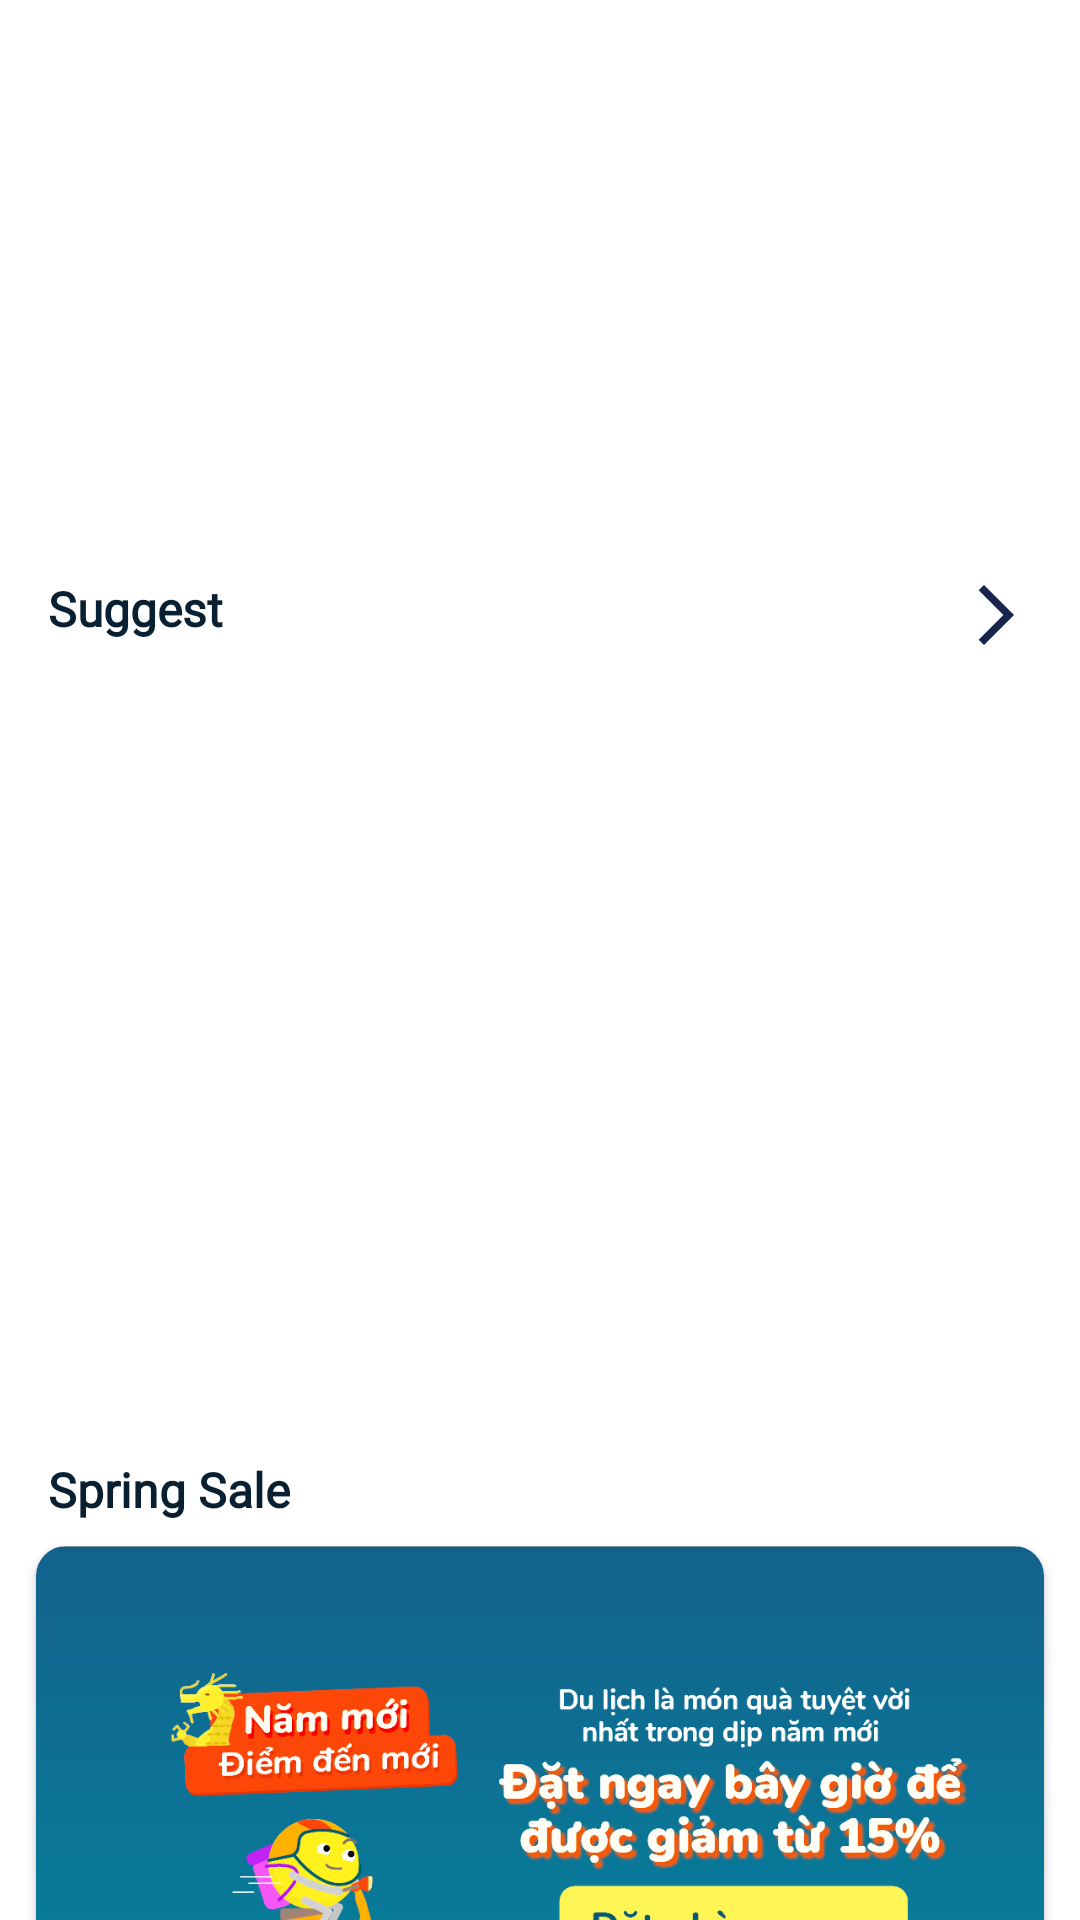

Here is an Android app screen rendered from its layout file. Give the layout XML and the strings, colors and styles it references.
<!-- AndroidManifest.xml: application theme Theme.BookingHotel -->
<!-- res/layout/activity_main.xml -->
<?xml version="1.0" encoding="utf-8"?>
<ScrollView xmlns:android="http://schemas.android.com/apk/res/android"
    xmlns:app="http://schemas.android.com/apk/res-auto"
    xmlns:tools="http://schemas.android.com/tools"
    android:layout_width="match_parent"
    android:layout_height="wrap_content"
    android:fadeScrollbars="false"
    android:scrollbars="none">

    <androidx.constraintlayout.widget.ConstraintLayout
        android:layout_width="match_parent"
        android:layout_height="match_parent"
        tools:context=".MainActivity">

        <androidx.constraintlayout.widget.ConstraintLayout
            android:id="@+id/constraintLayout"
            android:layout_width="0dp"
            android:layout_height="wrap_content"
            android:layout_marginTop="5dp"
            app:layout_constraintEnd_toEndOf="parent"
            app:layout_constraintStart_toStartOf="parent"
            app:layout_constraintTop_toTopOf="parent">

            <androidx.viewpager2.widget.ViewPager2
                android:id="@+id/viewPager2"
                android:layout_width="match_parent"
                android:layout_height="160dp"
                android:layout_marginStart="12dp"
                android:layout_marginTop="4dp"
                android:layout_marginEnd="12dp"
                app:layout_constraintEnd_toEndOf="parent"
                app:layout_constraintHorizontal_bias="0.0"
                app:layout_constraintStart_toStartOf="parent"
                app:layout_constraintTop_toTopOf="parent" />

            <me.relex.circleindicator.CircleIndicator3
                android:id="@+id/circleIndicator3"
                android:layout_width="wrap_content"
                android:layout_height="15dp"
                android:layout_marginStart="191dp"
                android:layout_marginTop="4dp"
                android:layout_marginEnd="190dp"
                app:ci_drawable="@drawable/bg_btn_booking"
                app:layout_constraintEnd_toEndOf="parent"
                app:layout_constraintStart_toStartOf="parent"
                app:layout_constraintTop_toBottomOf="@+id/viewPager2" />

        </androidx.constraintlayout.widget.ConstraintLayout>

        <androidx.cardview.widget.CardView
            android:id="@+id/cardView1"
            android:layout_width="match_parent"
            android:layout_height="180dp"
            android:layout_marginStart="12dp"
            android:layout_marginTop="8dp"
            android:layout_marginEnd="12dp"
            app:cardCornerRadius="10dp"
            app:layout_constraintEnd_toEndOf="parent"
            app:layout_constraintStart_toStartOf="parent"
            app:layout_constraintTop_toBottomOf="@+id/textView16">

            <ImageView
                android:id="@+id/imageViewHeader"
                android:layout_width="match_parent"
                android:layout_height="match_parent"
                android:scaleType="centerCrop"
                android:src="@drawable/bg_header"
                app:layout_constraintTop_toBottomOf="@+id/RecyclerView" />
        </androidx.cardview.widget.CardView>

        <androidx.recyclerview.widget.RecyclerView
            android:id="@+id/RecyclerView1"
            android:layout_width="0dp"
            android:layout_height="260dp"
            android:layout_marginStart="4dp"
            android:layout_marginTop="4dp"
            android:layout_marginEnd="4dp"
            app:layout_constraintEnd_toEndOf="parent"
            app:layout_constraintHorizontal_bias="1.0"
            app:layout_constraintStart_toStartOf="parent"
            app:layout_constraintTop_toBottomOf="@+id/textView4" />

        <TextView
            android:id="@+id/textView4"
            android:layout_width="wrap_content"
            android:layout_height="wrap_content"
            android:layout_marginStart="16dp"
            android:layout_marginTop="4dp"
            android:fontFamily="@font/roboto"
            android:text="@string/suggest"
            android:textColor="@color/colorPrimary"
            android:textSize="16sp"
            android:textStyle="bold"
            app:layout_constraintStart_toStartOf="parent"
            app:layout_constraintTop_toBottomOf="@+id/constraintLayout" />

        <TextView
            android:id="@+id/textView16"
            android:layout_width="wrap_content"
            android:layout_height="wrap_content"
            android:layout_marginStart="16dp"
            android:layout_marginTop="8dp"
            android:fontFamily="@font/roboto"
            android:text="@string/spring_sale"
            android:textColor="@color/colorPrimary"
            android:textSize="16sp"
            android:textStyle="bold"
            app:layout_constraintStart_toStartOf="parent"
            app:layout_constraintTop_toBottomOf="@+id/RecyclerView1" />

        <TextView
            android:id="@+id/textView5"
            android:layout_width="wrap_content"
            android:layout_height="wrap_content"
            android:layout_marginStart="16dp"
            android:layout_marginTop="8dp"
            android:fontFamily="@font/roboto"
            android:text="@string/top_hotel"
            android:textColor="@color/colorPrimary"
            android:textSize="16sp"
            android:textStyle="bold"
            app:layout_constraintStart_toStartOf="parent"
            app:layout_constraintTop_toBottomOf="@+id/cardView1" />

        <TextView
            android:id="@+id/textView17"
            android:layout_width="wrap_content"
            android:layout_height="wrap_content"
            android:layout_marginStart="16dp"
            android:layout_marginTop="8dp"
            android:fontFamily="@font/roboto"
            android:text="@string/payment_methods"
            android:textColor="@color/colorPrimary"
            android:textSize="16sp"
            android:textStyle="bold"
            app:layout_constraintStart_toStartOf="parent"
            app:layout_constraintTop_toBottomOf="@+id/RecyclerView2" />

        <androidx.recyclerview.widget.RecyclerView
            android:id="@+id/RecyclerView2"
            android:layout_width="0dp"
            android:layout_height="260dp"
            android:layout_marginStart="8dp"
            android:layout_marginTop="4dp"
            android:layout_marginEnd="8dp"
            app:layout_constraintEnd_toEndOf="parent"
            app:layout_constraintStart_toStartOf="parent"
            app:layout_constraintTop_toBottomOf="@+id/textView5" />

        <ImageButton
            android:id="@+id/buttonAll1"
            android:layout_width="24dp"
            android:layout_height="24dp"
            android:layout_marginTop="4dp"
            android:layout_marginEnd="16dp"
            android:background="@null"
            android:scaleType="fitCenter"
            app:layout_constraintBottom_toBottomOf="@+id/textView4"
            app:layout_constraintEnd_toEndOf="parent"
            app:layout_constraintTop_toTopOf="@+id/textView4"
            app:srcCompat="@drawable/ic_baseline_arrow_blue"
            tools:ignore="SpeakableTextPresentCheck,TouchTargetSizeCheck" />

        <ImageButton
            android:id="@+id/buttonAll2"
            android:layout_width="24dp"
            android:layout_height="24dp"
            android:layout_marginEnd="16dp"
            android:background="@null"
            android:scaleType="fitCenter"
            app:layout_constraintBottom_toBottomOf="@+id/textView5"
            app:layout_constraintEnd_toEndOf="parent"
            app:layout_constraintTop_toTopOf="@+id/textView5"
            app:srcCompat="@drawable/ic_baseline_arrow_blue"
            tools:ignore="SpeakableTextPresentCheck,TouchTargetSizeCheck" />

        <GridView
            android:id="@+id/gridView"
            android:layout_width="match_parent"
            android:layout_height="270dp"
            android:layout_marginStart="8dp"
            android:layout_marginTop="8dp"
            android:layout_marginEnd="8dp"
            android:numColumns="3"
            android:verticalSpacing="3dp"
            app:layout_constraintEnd_toEndOf="parent"
            app:layout_constraintStart_toStartOf="parent"
            app:layout_constraintTop_toBottomOf="@+id/textView17"></GridView>
    </androidx.constraintlayout.widget.ConstraintLayout>

</ScrollView>
<!-- resources referenced by this layout -->
<resources>
  <color name="colorPrimary">#082032</color>
  <!-- drawable bg_btn_booking (drawable) -->
  <?xml version="1.0" encoding="utf-8"?>
  <shape
      xmlns:android="http://schemas.android.com/apk/res/android"
      android:shape="oval">
  
      <solid
          android:color="#26AE0E"/>
  
      <size
          android:width="120dp"
          android:height="120dp"/>
  </shape>
  <!-- drawable bg_header: png bitmap (drawable, 112424 bytes) -->
  <!-- drawable ic_baseline_arrow_blue (drawable) -->
  <vector android:autoMirrored="true" android:height="24dp"
      android:tint="#18244C" android:viewportHeight="24"
      android:viewportWidth="24" android:width="24dp" xmlns:android="http://schemas.android.com/apk/res/android">
      <path android:fillColor="@android:color/white" android:pathData="M6.23,20.23l1.77,1.77l10,-10l-10,-10l-1.77,1.77l8.23,8.23z"/>
  </vector>
  <string name="payment_methods">Payment methods</string>
  <string name="spring_sale">Spring Sale</string>
  <string name="suggest">Suggest</string>
  <string name="top_hotel">Top Hottel</string>
  <style name="Theme.BookingHotel" parent="Theme.MaterialComponents.DayNight.DarkActionBar">
          
          <item name="colorPrimary">#2C394B</item>
          <item name="colorPrimaryVariant">@color/purple_700</item>
          <item name="colorOnPrimary">@color/white</item>
          
          <item name="colorSecondary">@color/teal_200</item>
          <item name="colorSecondaryVariant">@color/teal_700</item>
          <item name="colorOnSecondary">@color/black</item>
          
          <item name="android:statusBarColor" tools:targetApi="l">?attr/colorPrimaryVariant</item>
          
      </style>
  <color name="purple_700">#FF3700B3</color>
  <color name="white">#FFFFFFFF</color>
  <color name="teal_200">#FF03DAC5</color>
  <color name="teal_700">#FF018786</color>
  <color name="black">#FF000000</color>
</resources>
